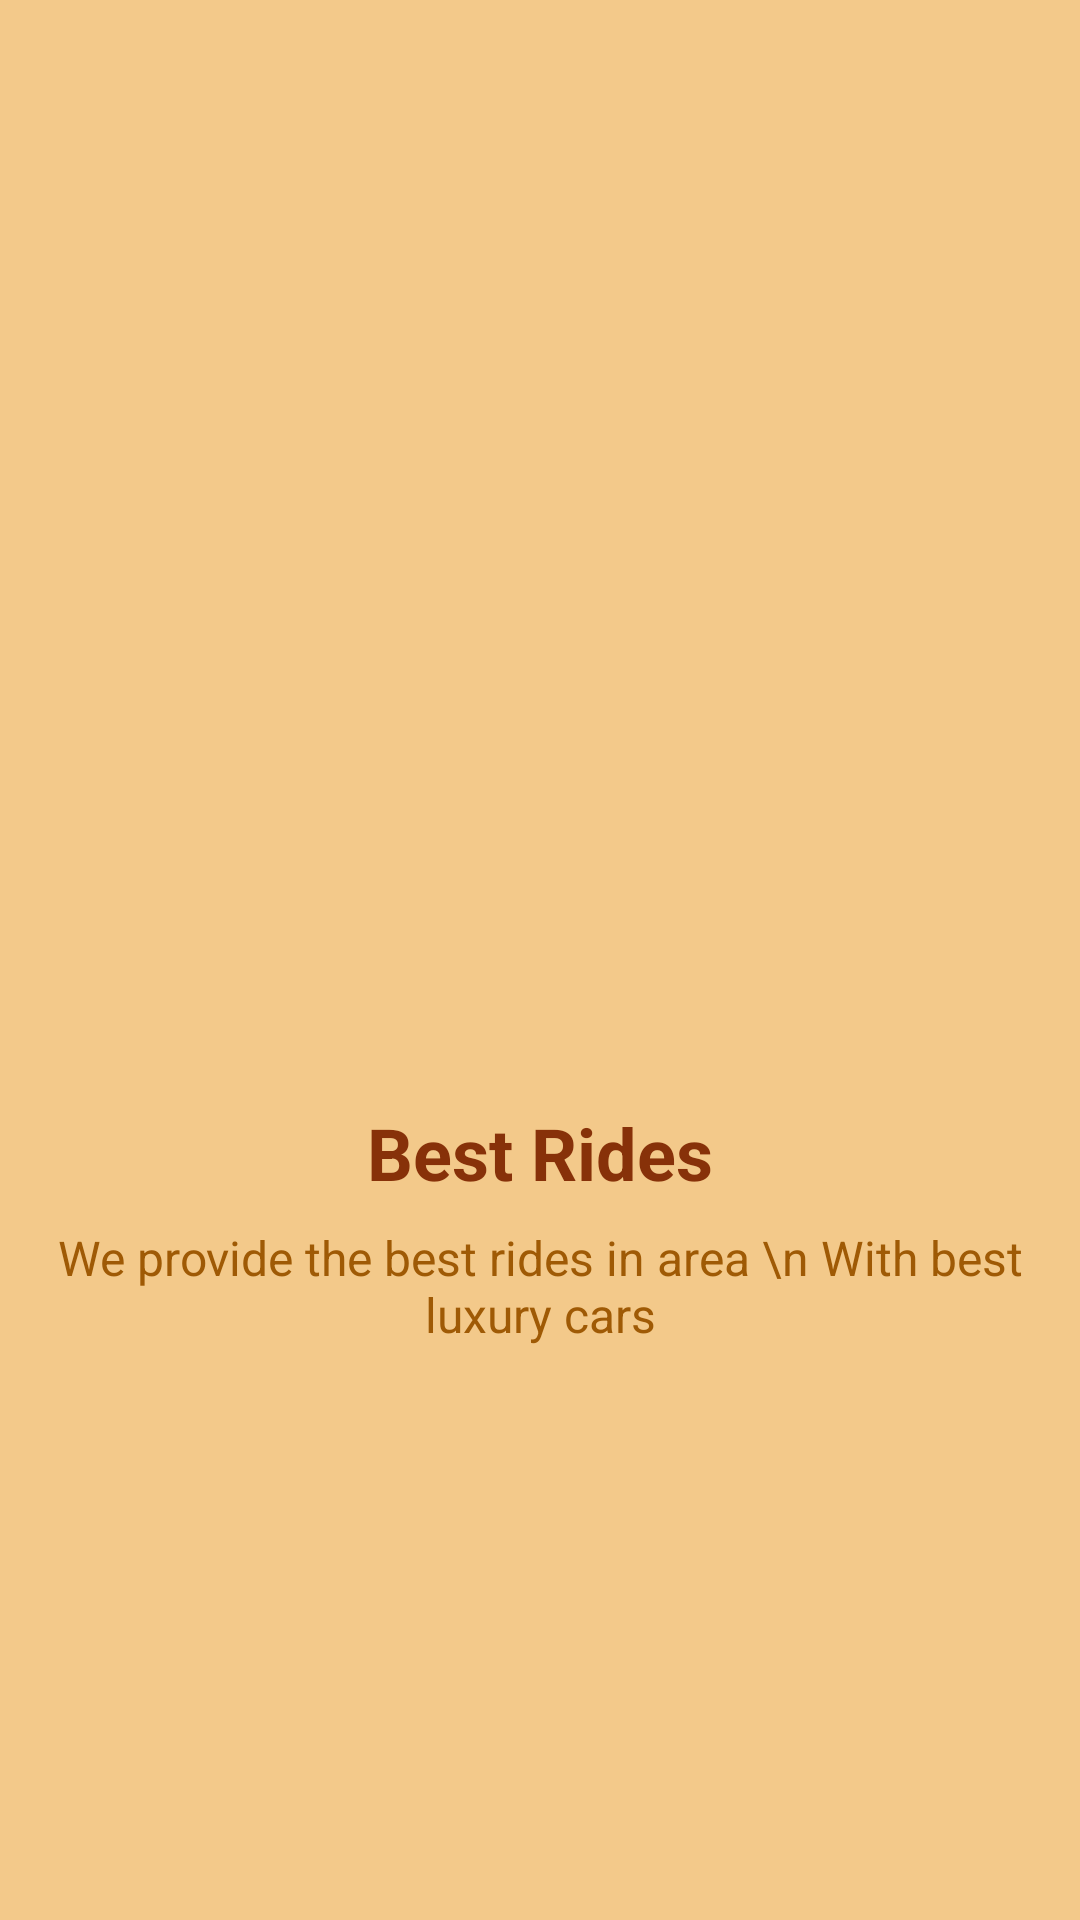

Here is an Android app screen rendered from its layout file. Give the layout XML and the strings, colors and styles it references.
<!-- AndroidManifest.xml: application theme Theme.NavDrawer -->
<!-- res/layout/welcome_slide1.xml -->
<?xml version="1.0" encoding="utf-8"?>
<androidx.constraintlayout.widget.ConstraintLayout
    xmlns:android="http://schemas.android.com/apk/res/android"
    xmlns:tools="http://schemas.android.com/tools"
    android:layout_width="match_parent"
    android:layout_height="match_parent"
    xmlns:app="http://schemas.android.com/apk/res-auto"
    android:background="#F3C98A">

    <ImageView
        android:id="@+id/image"
        android:layout_width="match_parent"
        android:layout_height="200dp"
        android:layout_marginTop="160dp"
        android:src="@drawable/bluecar"
        app:layout_constraintTop_toTopOf="parent"/>

    <TextView
        android:id="@+id/title"
        android:layout_width="match_parent"
        android:layout_height="wrap_content"
        android:text="Best Rides"
        android:textSize="24sp"
        android:textStyle="bold"
        android:textColor="#873109"
        android:gravity="center_horizontal"
        android:layout_margin="8dp"
        app:layout_constraintTop_toBottomOf="@id/image"/>

    <TextView
        android:id="@+id/subTitle"
        android:layout_width="match_parent"
        android:layout_height="wrap_content"
        android:text="We provide the best rides in area \n With best luxury cars"
        android:textSize="16sp"
        android:textColor="#9F5A05"
        android:gravity="center_horizontal"
        android:layout_margin="8dp"
        app:layout_constraintTop_toBottomOf="@id/title"/>




</androidx.constraintlayout.widget.ConstraintLayout>
<!-- resources referenced by this layout -->
<resources>
  <style name="Theme.NavDrawer" parent="Theme.MaterialComponents.DayNight.DarkActionBar">
          
          <item name="colorPrimary">@color/purple_500</item>
          <item name="colorPrimaryVariant">@color/purple_700</item>
          <item name="colorOnPrimary">@color/white</item>
          
          <item name="colorSecondary">@color/teal_200</item>
          <item name="colorSecondaryVariant">@color/teal_700</item>
          <item name="colorOnSecondary">@color/black</item>
          
          <item name="android:statusBarColor" tools:targetApi="l">?attr/colorPrimaryVariant</item>
          
      </style>
  <color name="purple_500">#FF6200EE</color>
  <color name="purple_700">#FF3700B3</color>
  <color name="white">#FFFFFFFF</color>
  <color name="teal_200">#FF03DAC5</color>
  <color name="teal_700">#FF018786</color>
  <color name="black">#FF000000</color>
</resources>
